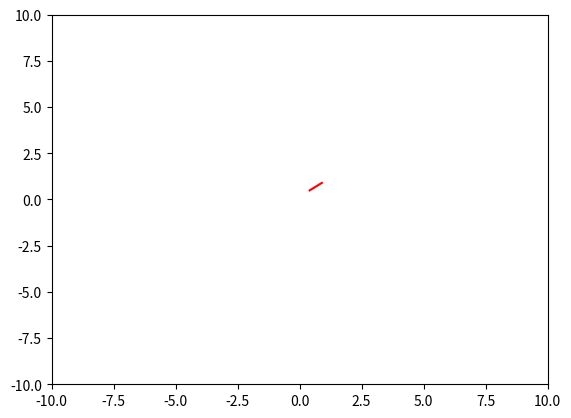

Python code for this plot: (Note: this script raises an exception after producing the figure.)
import numpy as np
import matplotlib.pyplot as plt
from matplotlib.animation import FuncAnimation

it_max = 100

x = [np.random.uniform()]
y = [np.random.uniform()]

fig, ax = plt.subplots()
ln, = plt.plot([], [], 'r-')
pt, = plt.plot([], [], 'C0.')

def init():
    size = 10
    ax.set_xlim(-size,size)
    ax.set_ylim(-size,size)
    return ln,

def update(frame):

    direction = 2*(np.random.randint(0,2,size=2)-1/2)
    step_x = y[-1]
    step_y = x[-1]
    x.append(x[-1] + step_x*direction[0])
    y.append(y[-1] + step_y*direction[1])

    ln.set_data(x, y)
    pt.set_data(x[-1], y[-1])
    return ln,

ani = FuncAnimation(fig, update, frames=np.empty(it_max), init_func=init)

ani.save("step_walker.mp4")

plt.show()
